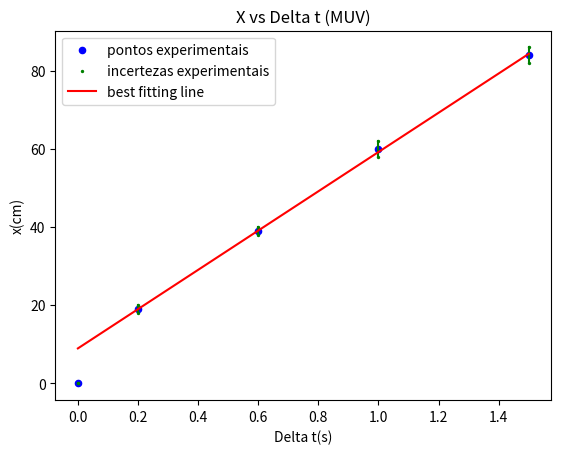

This chart was generated by the following Python code:
import matplotlib.pyplot as plt
import math
        

#Gerando dados iniciais
L = [[21, 17.3, 19.3], [22.3, 18.7, 20.5], [22.6, 19.0, 20.4], [25.8, 22.1, 24.0]]
media_L = [(i[0] + i[1] + i[2])/3 for i in L]
incerteza_L = [math.sqrt( ((L[i][0] - media_L[i])**2 + 
                           (L[i][1] - media_L[i])**2 + 
                           (L[i][2] - media_L[i])**2)/6)for i in range(4)]

dt = [[0.487, 0.485, 0.484], [0.296, 0.297, 0.296], [0.231, 0.232, 0.232], [0.222, 0.223, 0.222]]
media_dt = [(i[0] + i[1] + i[2])/3 for i in dt]
incerteza_dt = [math.sqrt(((dt[i][0] - media_dt[i])**2 + 
                           (dt[i][1] - media_dt[i])**2 + 
                           (dt[i][2] - media_dt[i])**2)/6) for i in range(4)]
media_dt_soma = [round(media_dt[0], 4), round(media_dt[0] + media_dt[1], 4), round(media_dt[0] + media_dt[1] + media_dt[2], 3), round(media_dt[0] + media_dt[1] + media_dt[2] + media_dt[3], 3)]
incerteza_dt_soma = [round(incerteza_dt[0], 4), round(math.sqrt(incerteza_dt[0]**2 + incerteza_dt[1]**2), 4), round(math.sqrt(incerteza_dt[0]**2 + incerteza_dt[1]**2 + incerteza_dt[2]**2), 3), round(math.sqrt(incerteza_dt[0]**2 + incerteza_dt[1]**2 + incerteza_dt[2]**2 + incerteza_dt[3] ** 2), 3)]

dt2 = [i*i for i in media_dt_soma]
incerteza_dt2 = [media_dt_soma[i] * incerteza_dt_soma[i] * 2 for i in range(len(media_dt))]

v = [media_L[i]/media_dt[i] for i in range(4)]
incerteza_v = [v[i] * math.sqrt((incerteza_L[i]/media_L[i])**2 + (incerteza_dt[i]/ media_dt[i])**2) for i in range(4)]

#Aplicando Incerteza e Criando Tabela
incerteza_L = [round(incerteza_L[i], 0) for i in range(4)]
incerteza_Y = [0.0, incerteza_L[0], round(math.sqrt(incerteza_L[0]**2 + incerteza_L[1]**2), 0), round(math.sqrt(incerteza_L[0]**2 + incerteza_L[1]**2 + incerteza_L[2]**2), 0), round(math.sqrt(incerteza_L[0]**2 + incerteza_L[1]**2 + incerteza_L[2]**2 + incerteza_L[3] ** 2), 0)]

media_L = [round(media_L[i], 0) for i in range(4)]
Y = [0.0, round(media_L[0], 0), round(media_L[0] + media_L[1], 0), round(media_L[0] + media_L[1] + media_L[2], 0), round(media_L[0] + media_L[1] + media_L[2] + media_L[3], 0)] 

incerteza_dt = [round(incerteza_dt[i], 4) for i in range(4)]
incerteza_dt_soma = [0.0] + incerteza_dt_soma
incerteza_dt2 = [round(incerteza_dt2[i], 4) for i in range(0, 1)] + [round(incerteza_dt2[i], 3) for i in range(1, 4)]
incerteza_X = [0.0] + incerteza_dt2

media_dt = [round(media_dt[i], 4) for i in range(4)]
media_dt_soma = [0.0] + [round(media_dt_soma[i], 4) for i in range(0, 2)] + [round(media_dt_soma[i], 3) for i in range(2, 4)]
dt2 = [round(dt2[i], 1) for i in range(0, 2)] + [round(dt2[i], 1) for i in range(2, 4)]
X = [0.0] + dt2

incerteza_v = [round(incerteza_v[i], 0) for i in range(4)]
v = [round(v[i], 0) for i in range(4)]

tabela2 = [Y, incerteza_Y, X, incerteza_X]

#Criando Somatórias
somatoria_y = 0
somatoria_x = 0
somatoria_1 = 0
somatoria_xy = 0
somatoria_x2 = 0

#Executando Somatórias
for i in range(1, len(X)):
    somatoria_y += Y[i]/(incerteza_Y[i]**2)
    somatoria_x += X[i]/(incerteza_Y[i]**2)
    somatoria_1 += 1/(incerteza_Y[i]**2)
    somatoria_xy += (Y[i] * X[i])/(incerteza_Y[i]**2)
    somatoria_x2 += (X[i]**2)/(incerteza_Y[i]**2)

#Arrumando eros de conversões das somatórias
somatoria_y = round(somatoria_y , 10)
somatoria_x = round(somatoria_x , 10)
somatoria_1 = round(somatoria_1 , 10)
somatoria_xy = round(somatoria_xy , 10)
somatoria_x2 = round(somatoria_x2 , 10)
    
#Calculando A e B
a = round(((somatoria_y * somatoria_x) - (somatoria_1 * somatoria_xy))/((somatoria_x**2) - (somatoria_x2 * somatoria_1)) , 14)
b = (somatoria_y - (a * somatoria_x))/(somatoria_1)

#Calculando <X>, <X²>, <incerteza²>
chaves_x = somatoria_x / somatoria_1
chaves_x2 = somatoria_x2 / somatoria_1
chaves_incerteza = len(X) / somatoria_1

#Calculando Delta_A e Delta_B
delta_a = (1 / math.sqrt(len(X))) * math.sqrt((chaves_incerteza / (chaves_x2 - (chaves_x**2))))
delta_b = (1 / math.sqrt(len(X))) * math.sqrt(((chaves_incerteza * chaves_x2) / (chaves_x2 - (chaves_x**2))))

#Estimando valores
valores_estimados = [(j, round(a*j + b, 2)) for j in range(5)]

#Print Tabela 2
print(f"""
 ________________________________________________
|Sensor |X(cm) |incerteza X |t2(s) |incerteza t2 | 
|------ |------|------------|------|-------------|
|1      |{Y[0]}   |{incerteza_Y[0]}         |{X[0]}   |{incerteza_X[0]}          |  
|------ |------|------------|------|-------------|  
|2      |{Y[1]}  |{incerteza_Y[1]}         |{X[1]}   |{incerteza_X[1]}       |
|------ |------|------------|------|-------------|
|3      |{Y[2]}  |{incerteza_Y[2]}         |{X[2]}   |{incerteza_X[2]}        |
|------ |------|------------|------|-------------|
|4      |{Y[3]}  |{incerteza_Y[3]}         |{X[3]}   |{incerteza_X[3]}        |
|------ |------|------------|------|-------------|
|5      |{Y[4]}  |{incerteza_Y[4]}         |{X[4]}   |{incerteza_X[4]}        |
|_______|______|____________|______|_____________|
""")

#Exibindo dados
print(f"""
X: {X}
Y: {Y}
Valores Estimados: {valores_estimados}
a = {a}
b = {b}
delta_a = {delta_a}
delta_b = {delta_b}
""")

#Plotando Gráfico
plt.scatter(X, Y, s = 20, color = 'blue', label = 'pontos experimentais')
plt.scatter(X, [Y[i] + incerteza_Y[i] for i in range(5)], s = 2, color = 'green', label = 'incertezas experimentais')
plt.scatter(X, [Y[i] - incerteza_Y[i] for i in range(5)], s = 2,  color = 'green')
for i in range(len(X)):
    plt.plot([X[i], X[i]], [Y[i] - incerteza_Y[i], Y[i] + incerteza_Y[i]], color = 'green')
plt.plot(X, [a*j + b for j in X], 'red', label = 'best fitting line')
plt.legend()
plt.ylabel("x(cm)")
plt.xlabel("Delta t(s)")
plt.title("X vs Delta t (MUV)")
plt.show()
